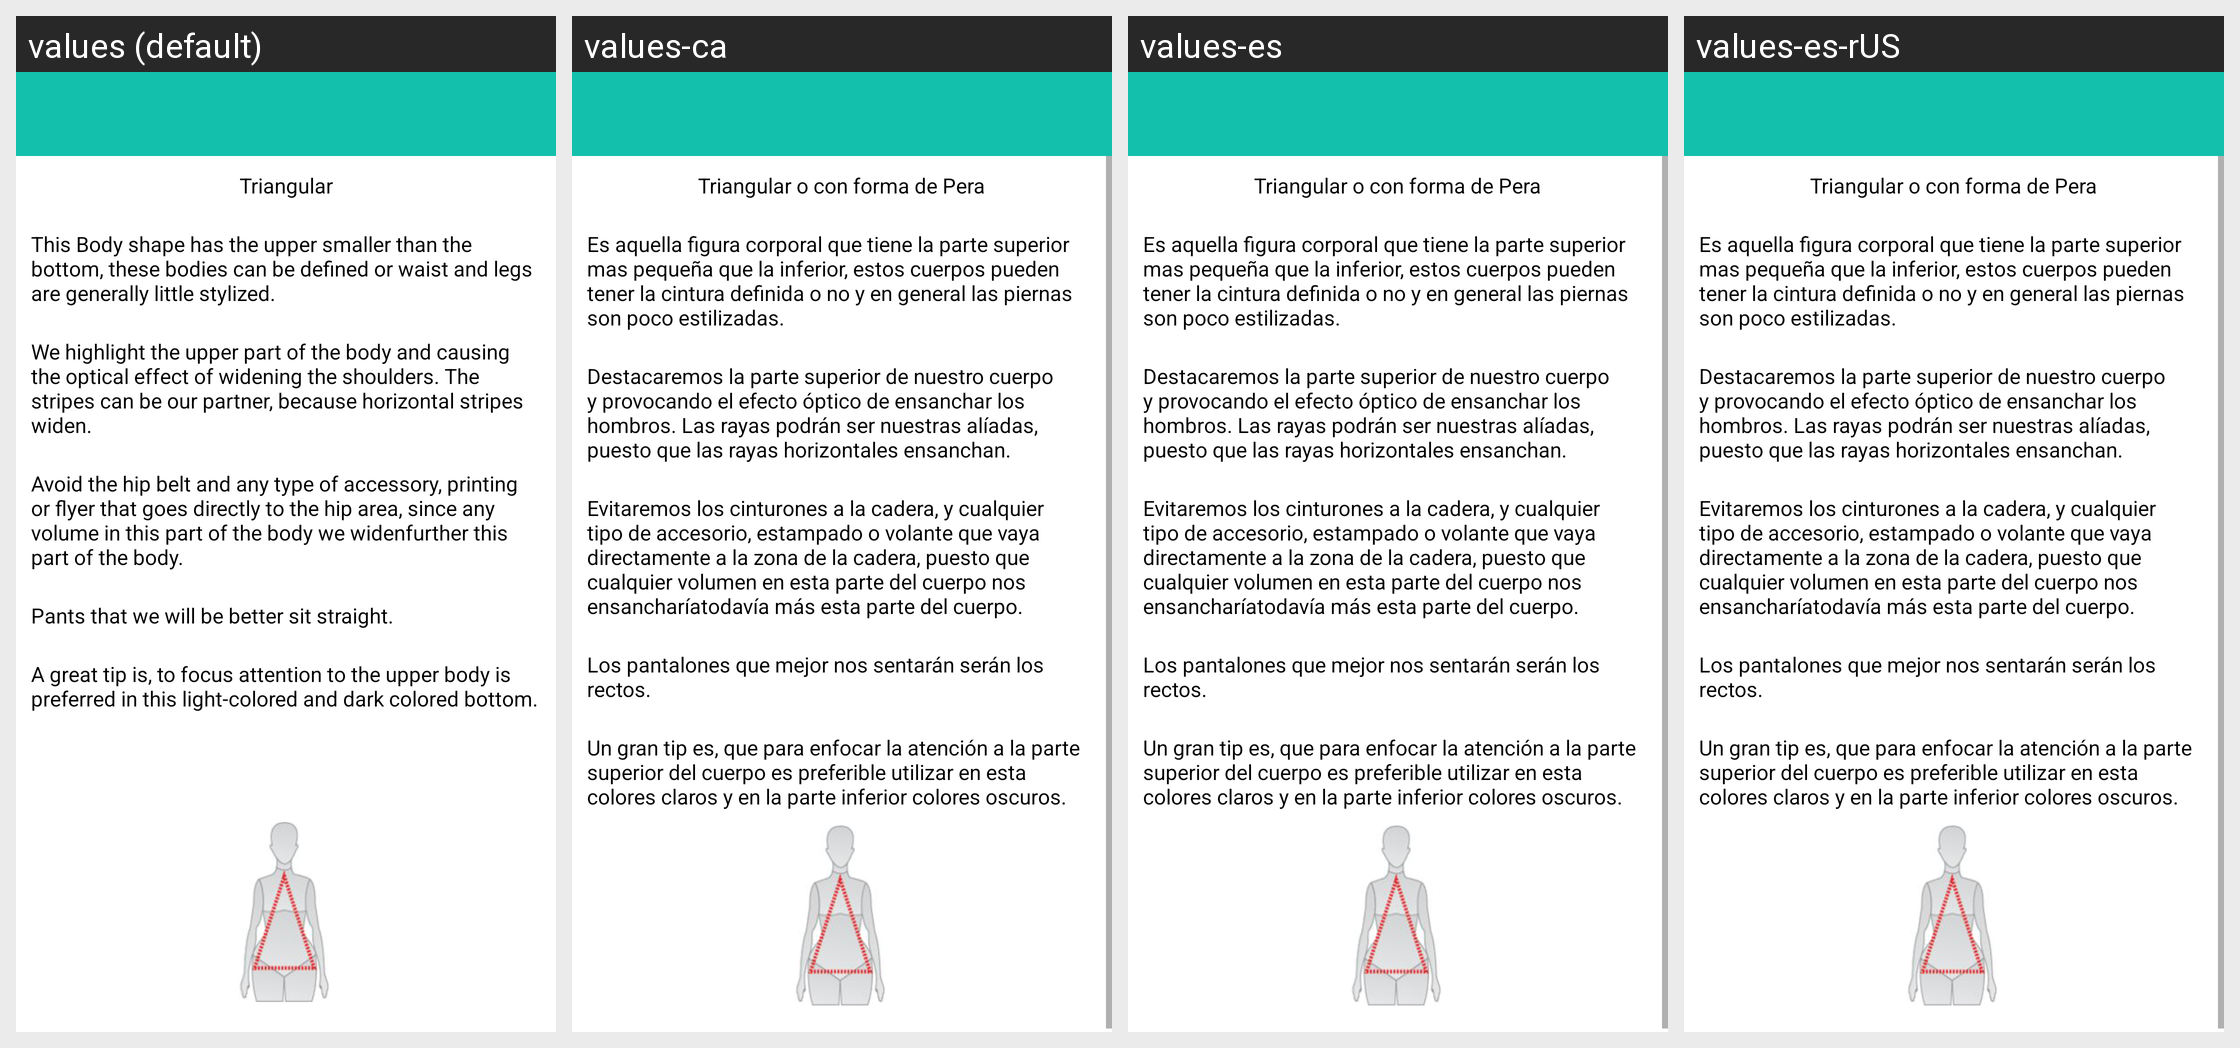

The same Android screen rendered under several of its app's locales, left to right. List the strings drawn on it with the default value and each locale's translation.
Android screen res/layout/morfologia_mujer5.xml rendered under 4 locales, left to right: values (default), values-ca, values-es, values-es-rUS. Device: Nexus 5 (rendered at 1080×1920; each locale shown at half size, 540×960, under a caption strip naming it); theme CustomActionBarTheme.
Other locales in the repository, not shown: values-en, values-pt.
Strings drawn on this screen, with the default value and each locale's value (text and hints the layout hard-codes, and strings that could not be matched under every locale, appear in the picture but are not listed):

morfologiaPera
  values: Triangular
  values-ca: Triangular o con forma de Pera
  values-es: Triangular o con forma de Pera
  values-es-rUS: Triangular o con forma de Pera

msgPera1
  values: This Body shape has the upper smaller than the bottom, these bodies can be defined or waist and legs are generally little stylized.
  values-ca: Es aquella figura corporal que tiene la parte superior mas pequeña que la inferior, estos cuerpos pueden tener la cintura definida o no y en general las piernas son poco estilizadas.
  values-es: Es aquella figura corporal que tiene la parte superior mas pequeña que la inferior, estos cuerpos pueden tener la cintura definida o no y en general las piernas son poco estilizadas.
  values-es-rUS: Es aquella figura corporal que tiene la parte superior mas pequeña que la inferior, estos cuerpos pueden tener la cintura definida o no y en general las piernas son poco estilizadas.

msgPera2
  values: We highlight the upper part of the body and causing the optical effect of widening the shoulders. The stripes can be our partner, because horizontal stripes widen.
  values-ca: Destacaremos la parte superior de nuestro cuerpo y provocando el efecto óptico de ensanchar los hombros. Las rayas podrán ser nuestras alíadas, puesto que las rayas horizontales ensanchan.
  values-es: Destacaremos la parte superior de nuestro cuerpo y provocando el efecto óptico de ensanchar los hombros. Las rayas podrán ser nuestras alíadas, puesto que las rayas horizontales ensanchan.
  values-es-rUS: Destacaremos la parte superior de nuestro cuerpo y provocando el efecto óptico de ensanchar los hombros. Las rayas podrán ser nuestras alíadas, puesto que las rayas horizontales ensanchan.

msgPera3
  values: Avoid the hip belt and any type of accessory, printing or flyer that goes directly to the hip area, since any volume in this part of the body we widenfurther this part of the body.
  values-ca: Evitaremos los cinturones a la cadera, y cualquier tipo de accesorio, estampado o volante que vaya directamente a la zona de la cadera, puesto que cualquier volumen en esta parte del cuerpo nos ensancharíatodavía más esta parte del cuerpo.
  values-es: Evitaremos los cinturones a la cadera, y cualquier tipo de accesorio, estampado o volante que vaya directamente a la zona de la cadera, puesto que cualquier volumen en esta parte del cuerpo nos ensancharíatodavía más esta parte del cuerpo.
  values-es-rUS: Evitaremos los cinturones a la cadera, y cualquier tipo de accesorio, estampado o volante que vaya directamente a la zona de la cadera, puesto que cualquier volumen en esta parte del cuerpo nos ensancharíatodavía más esta parte del cuerpo.

msgPera4
  values: Pants that we will be better sit straight.
  values-ca: Los pantalones que mejor nos sentarán serán los rectos.
  values-es: Los pantalones que mejor nos sentarán serán los rectos.
  values-es-rUS: Los pantalones que mejor nos sentarán serán los rectos.

msgPera5
  values: A great tip is, to focus attention to the upper body is preferred in this light-colored and dark colored bottom.
  values-ca: Un gran tip es, que para enfocar la atención a la parte superior del cuerpo es preferible utilizar en esta colores claros y en la parte inferior colores oscuros.
  values-es: Un gran tip es, que para enfocar la atención a la parte superior del cuerpo es preferible utilizar en esta colores claros y en la parte inferior colores oscuros.
  values-es-rUS: Un gran tip es, que para enfocar la atención a la parte superior del cuerpo es preferible utilizar en esta colores claros y en la parte inferior colores oscuros.
